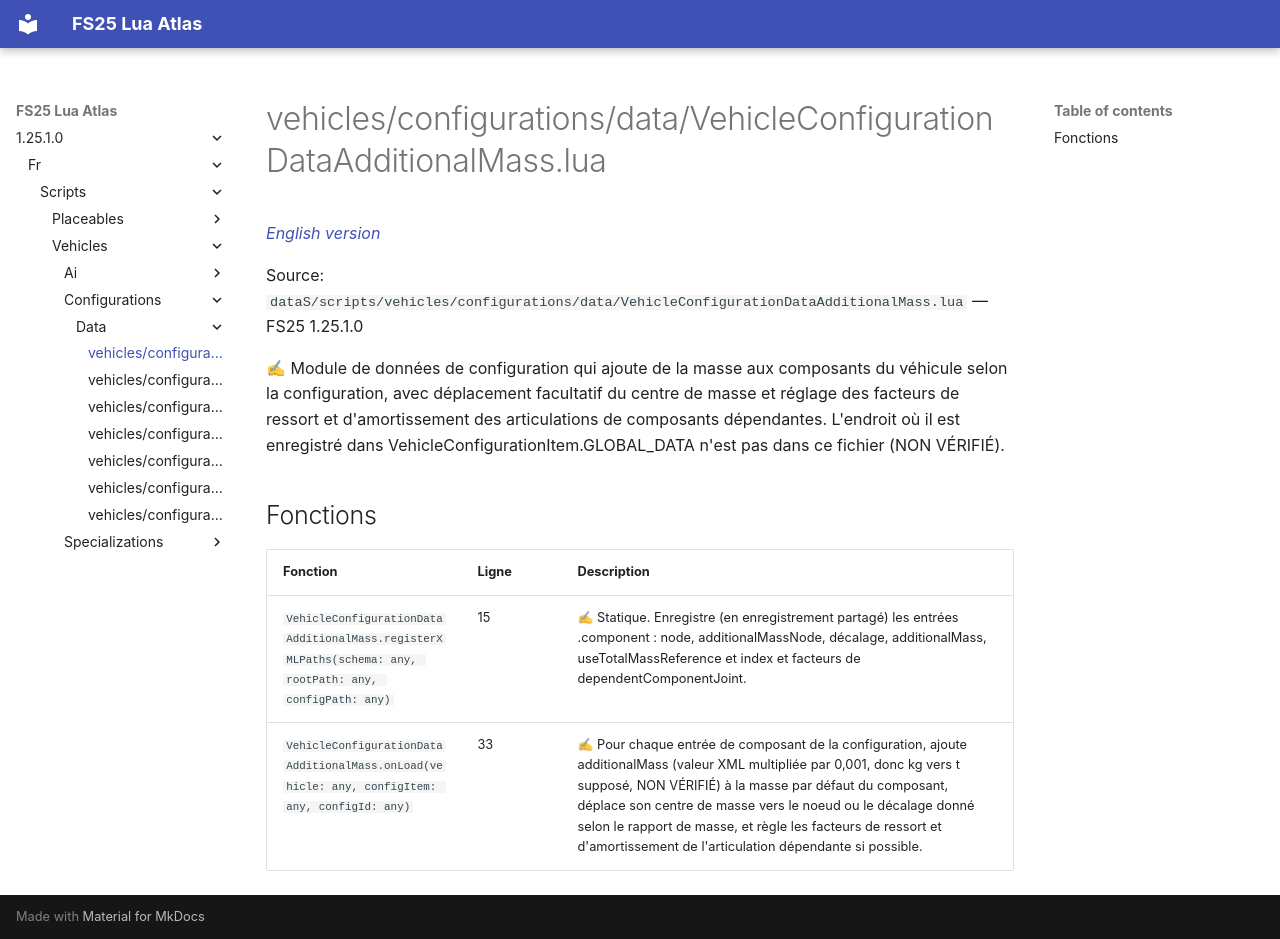

repository: Tim0219800/fs25-lua-atlas · page: 1.25.1.0/fr/scripts/vehicles/configurations/data/VehicleConfigurationDataAdditionalMass.html · generator: mkdocs

# vehicles/configurations/data/VehicleConfigurationDataAdditionalMass.lua

*[English version](../../../../../scripts/vehicles/configurations/data/VehicleConfigurationDataAdditionalMass.md)*

Source: `dataS/scripts/vehicles/configurations/data/VehicleConfigurationDataAdditionalMass.lua` — FS25 1.25.1.0

✍ Module de données de configuration qui ajoute de la masse aux composants du véhicule selon la configuration, avec déplacement facultatif du centre de masse et réglage des facteurs de ressort et d'amortissement des articulations de composants dépendantes. L'endroit où il est enregistré dans VehicleConfigurationItem.GLOBAL_DATA n'est pas dans ce fichier (NON VÉRIFIÉ).


## Fonctions

| Fonction | Ligne | Description |
|---|---|---|
| `VehicleConfigurationDataAdditionalMass.registerXMLPaths(schema: any, rootPath: any, configPath: any)` | 15 | ✍ Statique. Enregistre (en enregistrement partagé) les entrées .component : node, additionalMassNode, décalage, additionalMass, useTotalMassReference et index et facteurs de dependentComponentJoint. |
| `VehicleConfigurationDataAdditionalMass.onLoad(vehicle: any, configItem: any, configId: any)` | 33 | ✍ Pour chaque entrée de composant de la configuration, ajoute additionalMass (valeur XML multipliée par 0,001, donc kg vers t supposé, NON VÉRIFIÉ) à la masse par défaut du composant, déplace son centre de masse vers le noeud ou le décalage donné selon le rapport de masse, et règle les facteurs de ressort et d'amortissement de l'articulation dépendante si possible. |
